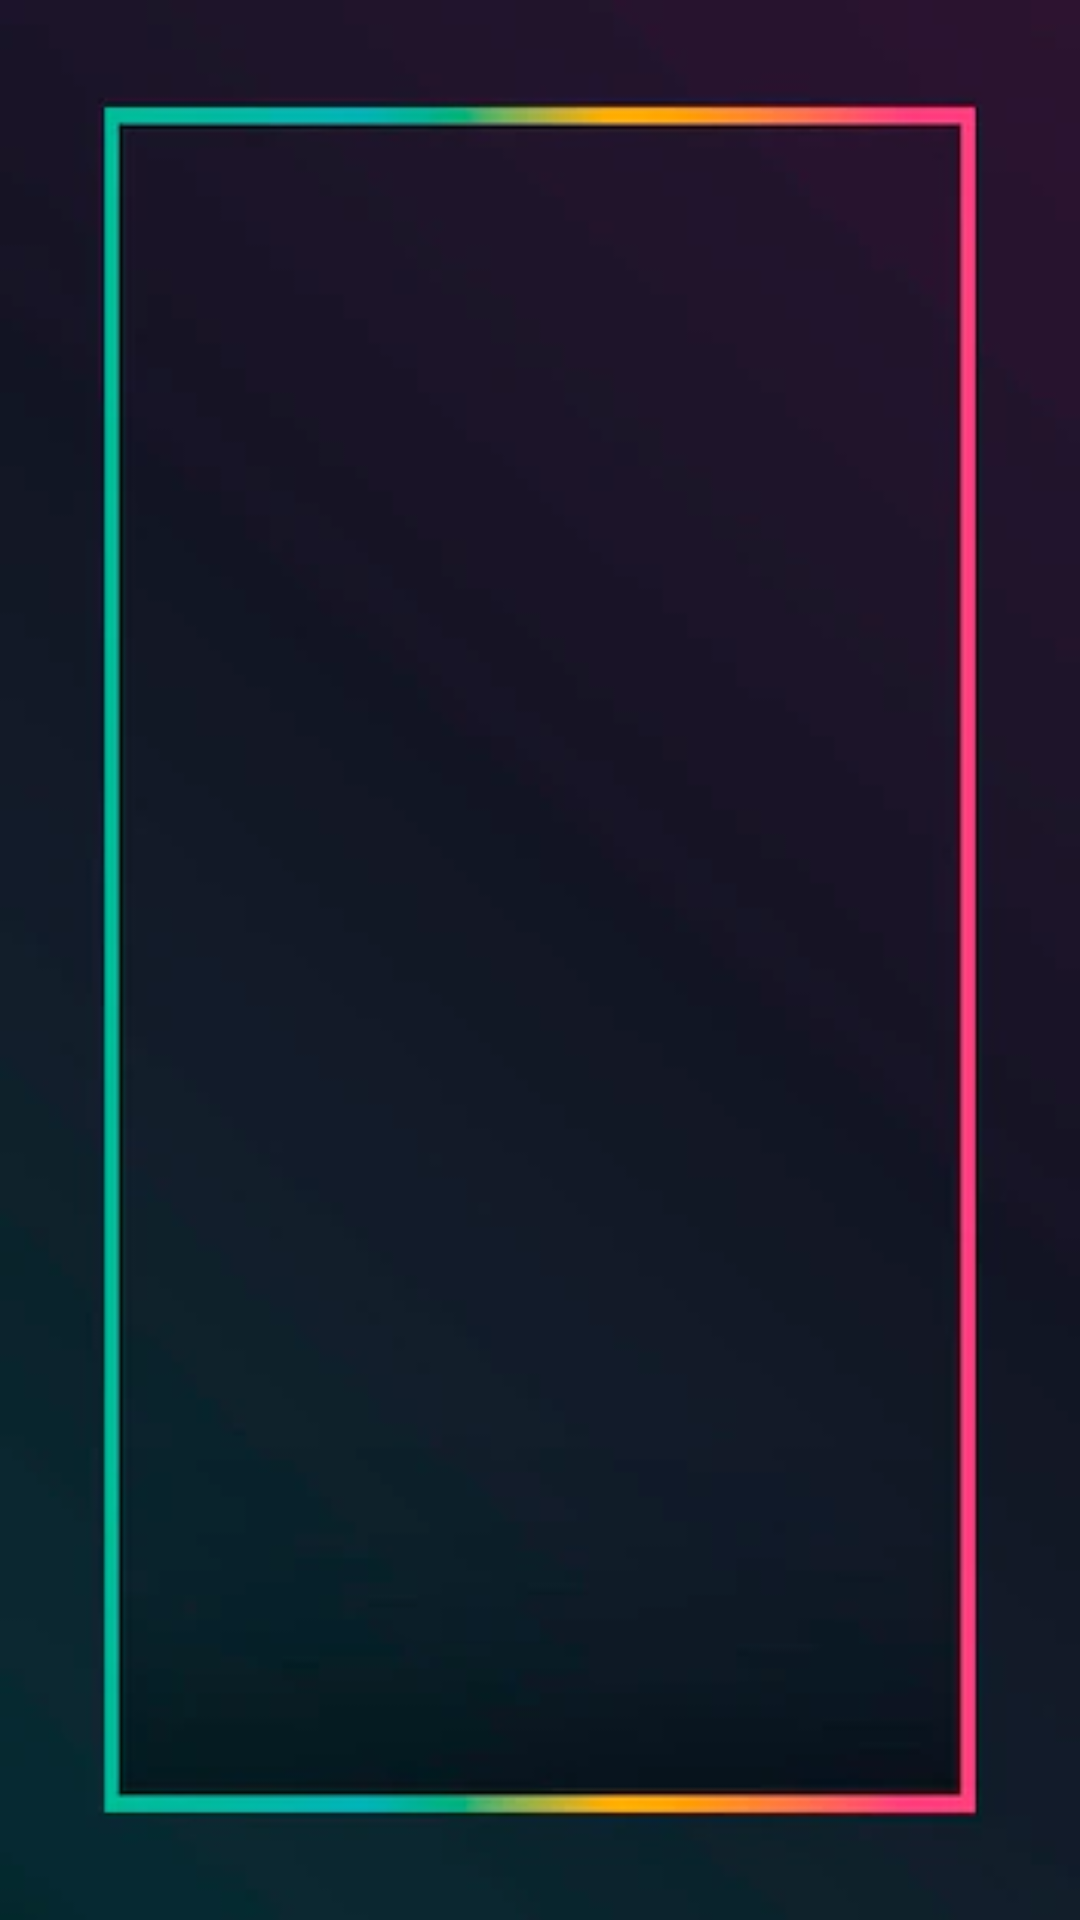

Android layout source for this screen:
<!-- AndroidManifest.xml: application theme Theme.HTH -->
<!-- res/layout/activity_main.xml -->
<?xml version="1.0" encoding="utf-8"?>
<RelativeLayout xmlns:android="http://schemas.android.com/apk/res/android"
    xmlns:app="http://schemas.android.com/apk/res-auto"
    xmlns:tools="http://schemas.android.com/tools"
    android:layout_width="match_parent"
    android:layout_height="match_parent"
    android:background="@drawable/dashboard"
    tools:context=".MainActivity">





    <androidx.viewpager.widget.ViewPager
        android:id="@+id/view_pager"
        android:layout_width="match_parent"
        android:layout_height="match_parent"
        android:contentDescription="@string/title_activity_tabview" />


    <com.google.android.material.tabs.TabLayout
        android:id="@+id/tab_layout"
        android:layout_width="match_parent"
        android:layout_height="wrap_content"
        android:layout_alignParentTop="true"
        android:foreground="@drawable/border_selector"
        android:background="@null"
        app:tabIndicatorColor="@color/white"
        app:tabSelectedTextColor="#FDD835"
        app:tabTextColor="@color/white"
        android:layout_margin="25dp"
        android:padding="3dp"
        android:contentDescription="@string/app_name"
        app:tabGravity="fill"
        app:tabMode="fixed" />


</RelativeLayout>
<!-- resources referenced by this layout -->
<resources>
  <!-- drawable dashboard: jpg bitmap (drawable, 4502 bytes) -->
  <string name="app_name">HTH</string>
  <string name="title_activity_tabview">tabview</string>
  <style name="Theme.HTH" parent="Base.Theme.HTH" />
  <style name="Base.Theme.HTH" parent="Theme.Material3.DayNight.NoActionBar">
          
          
      </style>
  <!-- not gathered from this repository: default colours our renderer supplied (Android Studio template values) -->
  <color name="white">#FFFFFFFF</color>
</resources>
